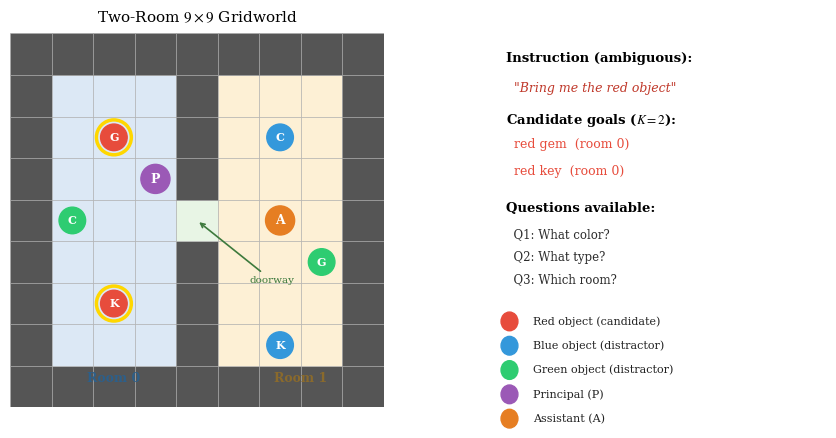

Recreate this plot in Python. (Note: this script raises an exception after producing the figure.)
"""Generate a clean two-room gridworld figure for the final report."""
import numpy as np
import matplotlib
matplotlib.use('Agg')
matplotlib.rcParams["font.family"] = "serif"
matplotlib.rcParams["font.serif"] = ["Times New Roman", "DejaVu Serif", "serif"]
matplotlib.rcParams["mathtext.fontset"] = "stix"
import matplotlib.pyplot as plt
import matplotlib.patches as mpatches
from matplotlib.patches import FancyArrowPatch

N = 9
MID = N // 2  # col 4
DOORWAY = (MID, MID)  # row 4, col 4

# Example object placements: (row, col, type, color)
OBJECTS = [
    (2, 2, 'gem',  'red'),    # candidate goal 1 (red gem, room0)
    (6, 2, 'key',  'red'),    # candidate goal 2 (red key, room0)
    (2, 6, 'coin', 'blue'),   # distractor (room1)
    (5, 7, 'gem',  'green'),  # distractor (room1)
    (7, 6, 'key',  'blue'),   # distractor (room1)
    (4, 1, 'coin', 'green'),  # distractor (room0)
]
# Principal position, assistant position
PRINCIPAL_POS = (3, 3)
ASSISTANT_POS = (4, 6)

OBJ_SYMBOLS = {'key': '🔑', 'gem': '💎', 'coin': '⬡'}
OBJ_LATEX = {'key': 'K', 'gem': 'G', 'coin': 'C'}

COLOR_MAP = {
    'red':   '#e74c3c',
    'blue':  '#3498db',
    'green': '#2ecc71',
}

fig, axes = plt.subplots(1, 2, figsize=(10, 4.5), gridspec_kw={'width_ratios': [2, 1]})

# ---- Left panel: gridworld ----
ax = axes[0]
ax.set_aspect('equal')
ax.set_xlim(-0.5, N - 0.5)
ax.set_ylim(-0.5, N - 0.5)

# Draw cells
for r in range(N):
    for c in range(N):
        is_outer_wall = (r == 0 or r == N-1 or c == 0 or c == N-1)
        is_mid_wall = (c == MID and r != MID and r not in (0, N-1))
        if is_outer_wall or is_mid_wall:
            fc = '#555555'
        elif c < MID:
            fc = '#dce8f5'
        elif c > MID:
            fc = '#fdf0d5'
        else:  # doorway column (only doorway row is here)
            fc = '#e8f5e5'
        rect = mpatches.FancyBboxPatch(
            (c - 0.5, r - 0.5), 1, 1,
            boxstyle="square,pad=0",
            facecolor=fc, edgecolor='#aaaaaa', linewidth=0.4
        )
        ax.add_patch(rect)

# Draw room labels
ax.text(2, 0.2, 'Room 0', ha='center', va='center', fontsize=9,
        fontweight='bold', color='#2c5f8a')
ax.text(6.5, 0.2, 'Room 1', ha='center', va='center', fontsize=9,
        fontweight='bold', color='#8a6a2c')

# Draw doorway label
ax.annotate('doorway', xy=(MID, MID), xytext=(MID + 1.8, MID - 1.5),
            fontsize=7.5, color='#3d7a3d',
            arrowprops=dict(arrowstyle='->', color='#3d7a3d', lw=1.2),
            ha='center')

# Draw objects
for (r, c, otype, ocolor) in OBJECTS:
    circle = plt.Circle((c, N - 1 - r), 0.32, color=COLOR_MAP[ocolor], zorder=3)
    ax.add_patch(circle)
    ax.text(c, N - 1 - r, OBJ_LATEX[otype], ha='center', va='center',
            fontsize=8, fontweight='bold', color='white', zorder=4)

# Highlight K=2 candidates (both red objects)
for (r, c, otype, ocolor) in OBJECTS[:2]:
    ring = plt.Circle((c, N - 1 - r), 0.42, color='gold', fill=False,
                       linewidth=2.5, zorder=2)
    ax.add_patch(ring)

# Draw principal
pr, pc = PRINCIPAL_POS
ax.add_patch(plt.Circle((pc, N - 1 - pr), 0.35, color='#9b59b6', zorder=3))
ax.text(pc, N - 1 - pr, 'P', ha='center', va='center',
        fontsize=9, fontweight='bold', color='white', zorder=4)

# Draw assistant
ar, ac = ASSISTANT_POS
ax.add_patch(plt.Circle((ac, N - 1 - ar), 0.35, color='#e67e22', zorder=3))
ax.text(ac, N - 1 - ar, 'A', ha='center', va='center',
        fontsize=9, fontweight='bold', color='white', zorder=4)

ax.set_xticks([])
ax.set_yticks([])
for spine in ax.spines.values():
    spine.set_visible(False)

ax.set_title('Two-Room $9\\times9$ Gridworld', fontsize=11, pad=8)

# ---- Right panel: legend / info box ----
ax2 = axes[1]
ax2.axis('off')

lines = [
    (0.05, 0.95, 'Instruction (ambiguous):', 'black', 9.5, 'bold'),
    (0.05, 0.87, '  "Bring me the red object"', '#c0392b', 9, 'italic'),
    (0.05, 0.79, 'Candidate goals ($K{=}2$):', 'black', 9.5, 'bold'),
    (0.05, 0.72, '  red gem  (room 0)', COLOR_MAP['red'], 9, 'normal'),
    (0.05, 0.65, '  red key  (room 0)', COLOR_MAP['red'], 9, 'normal'),
    (0.05, 0.55, 'Questions available:', 'black', 9.5, 'bold'),
    (0.05, 0.48, '  Q1: What color?', '#2c2c2c', 8.5, 'normal'),
    (0.05, 0.42, '  Q2: What type?', '#2c2c2c', 8.5, 'normal'),
    (0.05, 0.36, '  Q3: Which room?', '#2c2c2c', 8.5, 'normal'),
]

for x, y, text, color, fs, style in lines:
    ax2.text(x, y, text, transform=ax2.transAxes, fontsize=fs,
             color=color, fontstyle=style if style == 'italic' else 'normal',
             fontweight=style if style == 'bold' else 'normal', va='top')

# Legend icons
legend_items = [
    (COLOR_MAP['red'],   'Red object (candidate)'),
    (COLOR_MAP['blue'],  'Blue object (distractor)'),
    (COLOR_MAP['green'], 'Green object (distractor)'),
    ('#9b59b6', 'Principal (P)'),
    ('#e67e22', 'Assistant (A)'),
]
for i, (c, label) in enumerate(legend_items):
    yy = 0.23 - i * 0.065
    circle = plt.Circle((0.06, yy), 0.025, color=c,
                         transform=ax2.transAxes, clip_on=False)
    ax2.add_patch(circle)
    ax2.text(0.13, yy, label, transform=ax2.transAxes,
             fontsize=8, va='center', color='#222222')

ax2.set_title('', fontsize=1)

plt.tight_layout(pad=1.2)
out_path = '/home/zhuyf/workspace/AskOrAct/results/gridworld_layout.png'
plt.savefig(out_path, dpi=180, bbox_inches='tight')
print(f"Saved: {out_path}")
